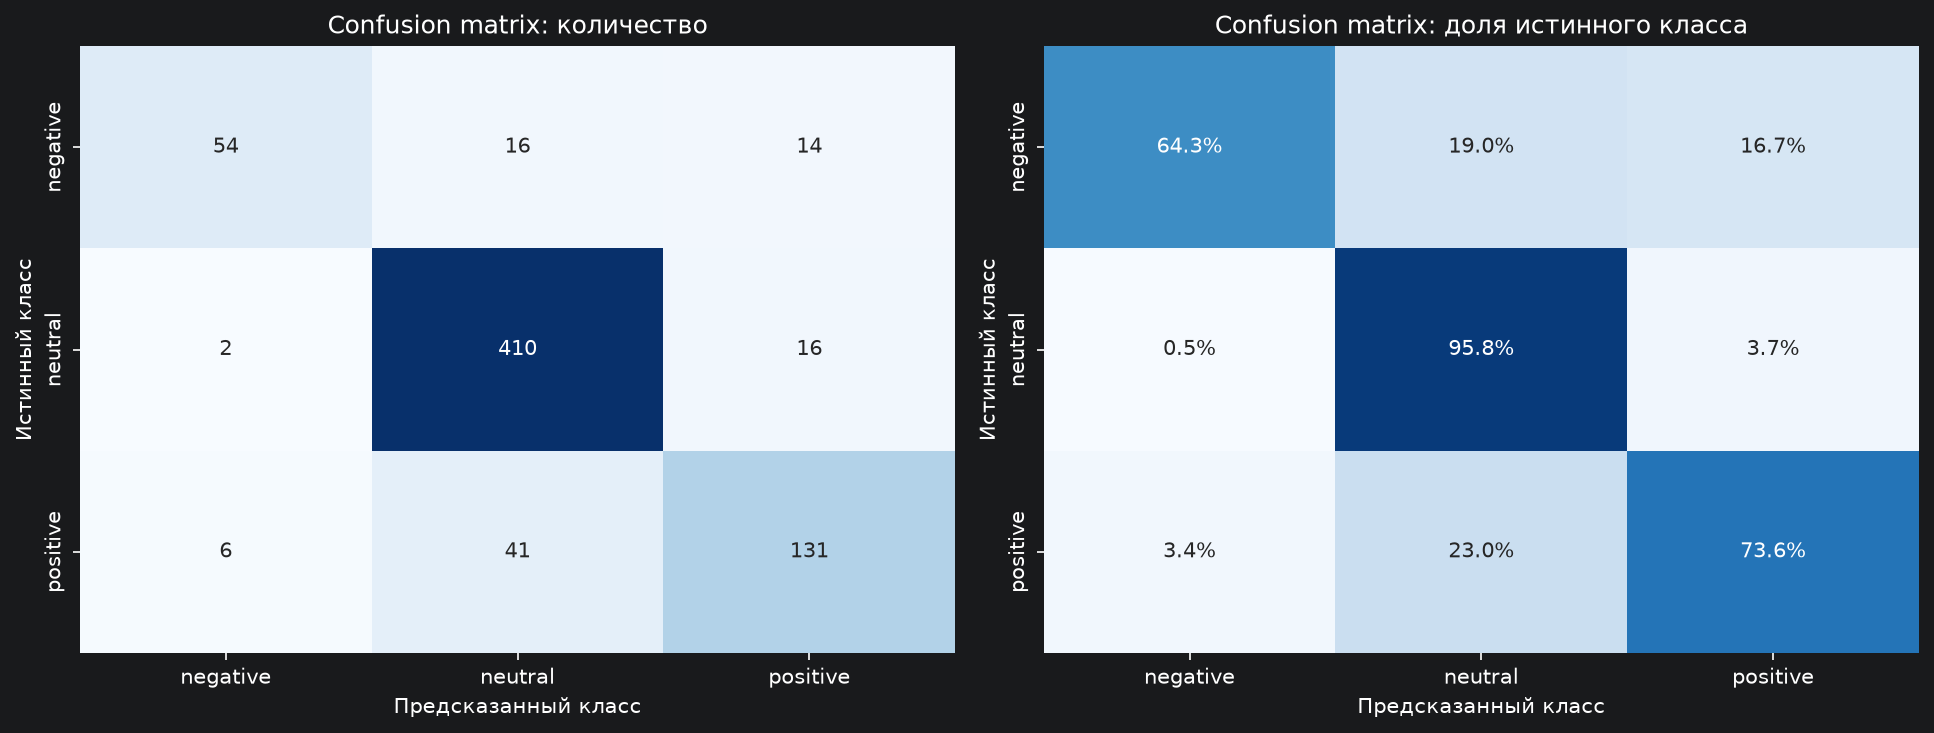

Data behind this chart, as committed beside it:
actual, negative, neutral, positive
negative, 54, 16, 14
neutral, 2, 410, 16
positive, 6, 41, 131
